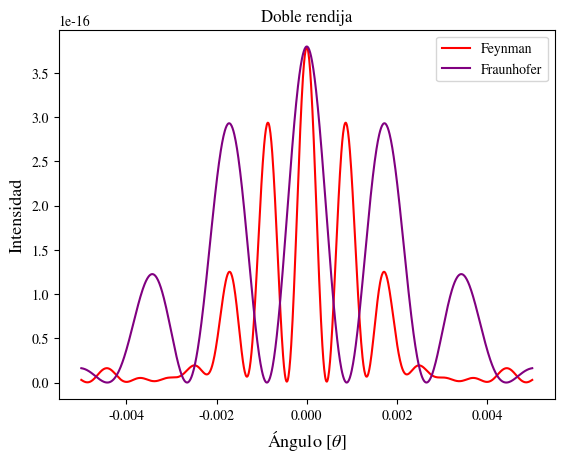
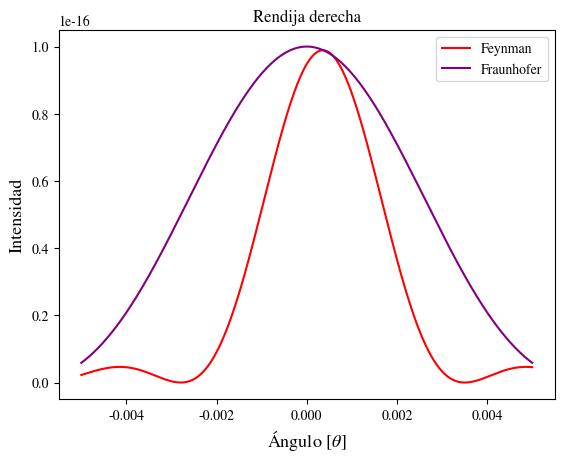
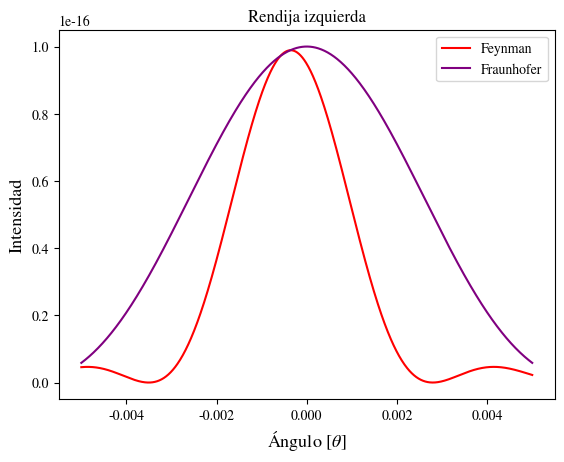

Write the Python code that produced these figures, in order.
# -*- coding: utf-8 -*-
"""
Created on Fri Sep  1 03:53:12 2023

[redacted]
"""

import scipy.integrate as integrate
import numpy as np
import matplotlib.pyplot as plt
from matplotlib import rcParams
rcParams['mathtext.fontset'] = 'stix'
rcParams['font.family'] = 'STIXGeneral'

def integral(f_r, f_i, a, b, c, d):
    real = integrate.dblquad(f_r, a, b, c, d)
    im = integrate.dblquad(f_i, a, b, c, d)
    return complex(real[0], im[0])

a= 0.0001
d= 0.000356
D1= 0.5
D2= 0.5
lambda_g= 630 * 10**(-9)
z= np.linspace(-0.005, 0.005, 1000)

I_izq_f= np.zeros(len(z))
I_der_f= np.zeros(len(z))
I_doble_f= np.zeros(len(z))

for i in range(len(z)):
    # Intensidad
    di_real= lambda x, y: np.cos(np.pi/(D1*lambda_g)*(x-y)**2 + np.pi/(D2*lambda_g)*(z[i]-y)**2)
    di_img= lambda x, y: np.sin(np.pi/(D1*lambda_g)*(x-y)**2 + np.pi/(D2*lambda_g)*(z[i]-y)**2)
    
    # Intensidad Rendija izquierda
    i_izq= np.exp(2*np.pi*1j*(D1+D2)/lambda_g)*integral(di_real, di_img,-d/2-a/2, -d/2+a/2, lambda x: -a/2, lambda x: a/2)
    
    # Intensidad Rendija derecha
    i_der= np.exp(2*np.pi*1j*(D1+D2)/lambda_g)*integral(di_real, di_img, d/2-a/2, d/2+a/2,lambda x: -a/2, lambda x: a/2)
    
    # Módulo rendija izquierda
    I_izq_f[i]=  abs(i_izq)**2
    # Módulo rendija derecha
    I_der_f[i]=  abs(i_der)**2
    # Módulo doble rendija
    I_doble_f[i]= abs(i_der + i_izq)**2

I_fr= 10**(-16)*(np.sin(np.pi*a/lambda_g*np.sin(z))/(np.pi*a/lambda_g*np.sin(z)))**2
I_doble_fr= 3.8*10**(-16)*(np.sin(np.pi*a/lambda_g*np.sin(z))/(np.pi*a/lambda_g*np.sin(z)))**2*np.cos(np.pi/lambda_g*d*np.sin(z))**2

plt.figure()
plt.xlabel(r'Ángulo $[\theta]$', fontsize=13, color='black')
plt.ylabel('Intensidad', fontsize=13, color='black')
plt.title('Doble rendija')
plt.tick_params(axis='both', colors='black')
plt.gca().spines['bottom'].set_color('black')
plt.gca().spines['top'].set_color('black')
plt.gca().spines['left'].set_color('black')
plt.gca().spines['right'].set_color('black')

plt.plot(z, I_doble_f, c='red', label='Feynman')
plt.plot(z, I_doble_fr, label='Fraunhofer',c='purple')
plt.legend()
plt.savefig('Doble rendija.png',dpi=600)


plt.figure()
plt.xlabel(r'Ángulo $[\theta]$', fontsize=13, color='black')
plt.ylabel('Intensidad', fontsize=13, color='black')
plt.title('Rendija derecha')
plt.tick_params(axis='both', colors='black')
plt.gca().spines['bottom'].set_color('black')
plt.gca().spines['top'].set_color('black')
plt.gca().spines['left'].set_color('black')
plt.gca().spines['right'].set_color('black')

plt.plot(z, I_der_f, c='red',label='Feynman')
plt.plot(z, I_fr, label='Fraunhofer',c='purple')
plt.legend()
plt.savefig('Rendija derecha.png',dpi=600)


plt.figure()
plt.xlabel(r'Ángulo $[\theta]$', fontsize=13, color='black')
plt.ylabel('Intensidad', fontsize=13, color='black')
plt.title('Rendija izquierda')
plt.tick_params(axis='both', colors='black')
plt.gca().spines['bottom'].set_color('black')
plt.gca().spines['top'].set_color('black')
plt.gca().spines['left'].set_color('black')
plt.gca().spines['right'].set_color('black')

plt.plot(z, I_izq_f, c='red',label='Feynman')
plt.plot(z, I_fr, label='Fraunhofer',c='purple')
plt.legend()
plt.savefig('Rendija izquierda.png',dpi=600)






